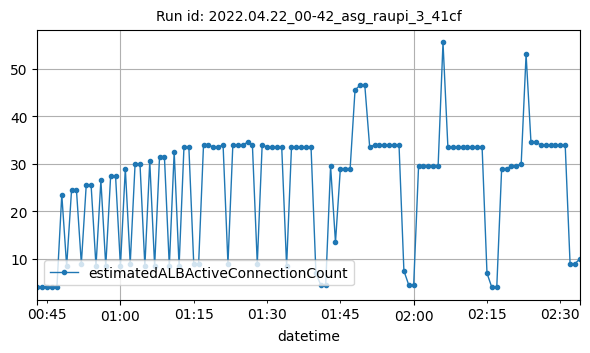

Values plotted in this chart, from the file beside it:
datetime, estimatedALBActiveConnectionCount
2022-04-22T00:43:00Z, 4
2022-04-22T00:44:00Z, 4
2022-04-22T00:45:00Z, 4
2022-04-22T00:46:00Z, 4
2022-04-22T00:47:00Z, 4
2022-04-22T00:48:00Z, 23.5
2022-04-22T00:49:00Z, 8.5
2022-04-22T00:50:00Z, 24.5
2022-04-22T00:51:00Z, 24.5
2022-04-22T00:52:00Z, 9
2022-04-22T00:53:00Z, 25.5
2022-04-22T00:54:00Z, 25.5
2022-04-22T00:55:00Z, 8.5
2022-04-22T00:56:00Z, 26.5
2022-04-22T00:57:00Z, 8.5
2022-04-22T00:58:00Z, 27.5
2022-04-22T00:59:00Z, 27.5
2022-04-22T01:00:00Z, 8.5
2022-04-22T01:01:00Z, 29
2022-04-22T01:02:00Z, 9
2022-04-22T01:03:00Z, 30
2022-04-22T01:04:00Z, 30
2022-04-22T01:05:00Z, 8.5
2022-04-22T01:06:00Z, 30.5
2022-04-22T01:07:00Z, 8.5
2022-04-22T01:08:00Z, 31.5
2022-04-22T01:09:00Z, 31.5
2022-04-22T01:10:00Z, 8.5
2022-04-22T01:11:00Z, 32.5
2022-04-22T01:12:00Z, 8.5
2022-04-22T01:13:00Z, 33.5
2022-04-22T01:14:00Z, 33.5
2022-04-22T01:15:00Z, 9
2022-04-22T01:16:00Z, 9
2022-04-22T01:17:00Z, 34
2022-04-22T01:18:00Z, 34
2022-04-22T01:19:00Z, 33.5
2022-04-22T01:20:00Z, 33.5
2022-04-22T01:21:00Z, 34
2022-04-22T01:22:00Z, 9
2022-04-22T01:23:00Z, 34
2022-04-22T01:24:00Z, 34
2022-04-22T01:25:00Z, 34
2022-04-22T01:26:00Z, 34.5
2022-04-22T01:27:00Z, 34
2022-04-22T01:28:00Z, 9
2022-04-22T01:29:00Z, 34
2022-04-22T01:30:00Z, 33.5
2022-04-22T01:31:00Z, 33.5
2022-04-22T01:32:00Z, 33.5
2022-04-22T01:33:00Z, 33.5
2022-04-22T01:34:00Z, 8.5
2022-04-22T01:35:00Z, 33.5
2022-04-22T01:36:00Z, 33.5
2022-04-22T01:37:00Z, 33.5
2022-04-22T01:38:00Z, 33.5
2022-04-22T01:39:00Z, 33.5
2022-04-22T01:40:00Z, 7
2022-04-22T01:41:00Z, 4.5
2022-04-22T01:42:00Z, 4.5
... 52 more rows
